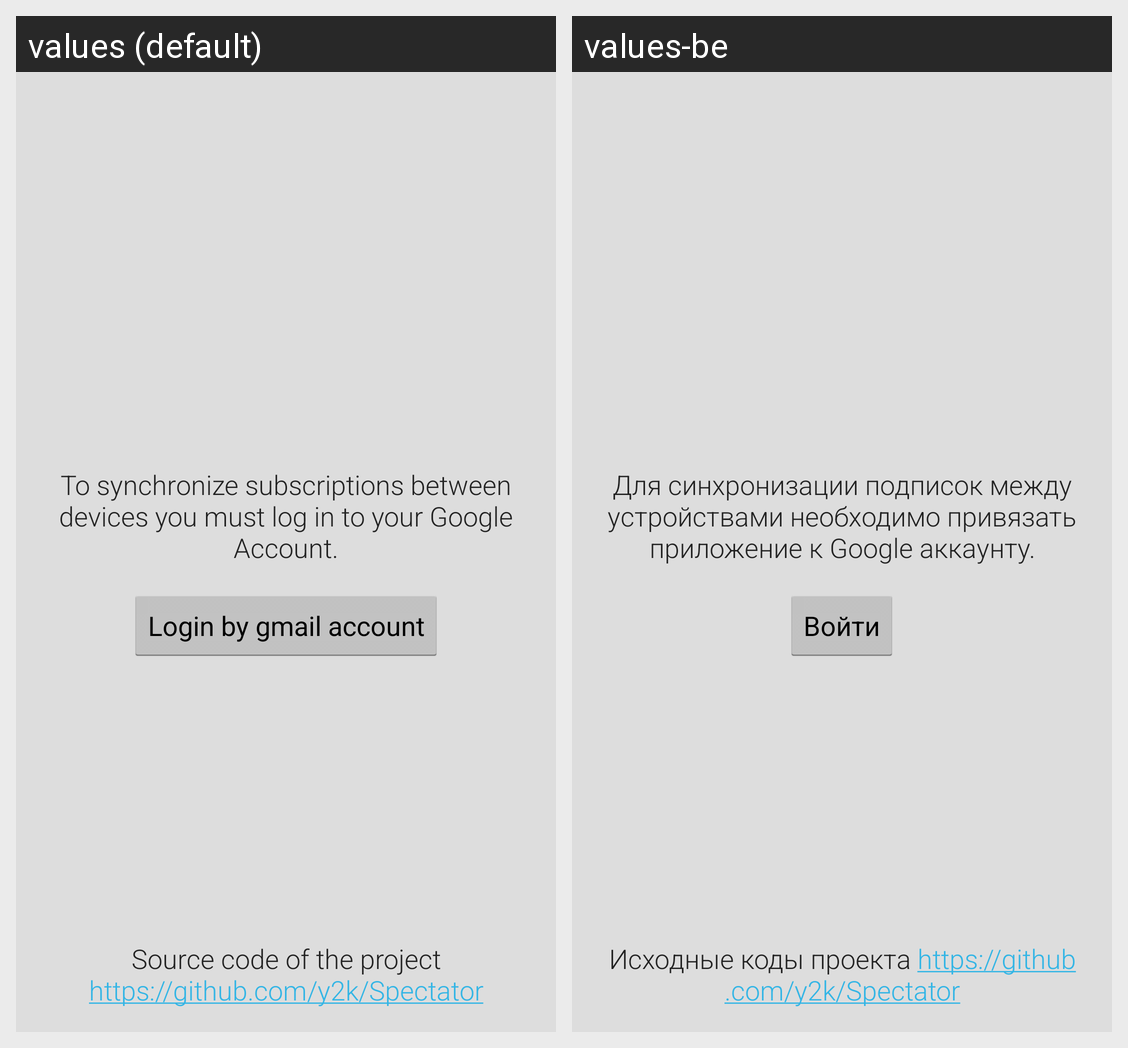

Locale-by-locale string values for the Android screen shown in this grid:
Android screen res/layout/fragment_login.xml rendered under 2 locales, left to right: values (default), values-be. Device: Nexus 5 (rendered at 1080×1920; each locale shown at half size, 540×960, under a caption strip naming it); theme AppTheme.
Strings drawn on this screen, with the default value and each locale's value (text and hints the layout hard-codes, and strings that could not be matched under every locale, appear in the picture but are not listed):

login_welcome
  values: To synchronize subscriptions between devices you must log in to your Google Account.
  values-be: Для синхронизации подписок между устройствами необходимо привязать приложение к Google аккаунту.

button_login
  values: Login by gmail account
  values-be: Войти

login_welcome_sources
  values: Source code of the project https://github.com/y2k/Spectator
  values-be: Исходные коды проекта https://github.com/y2k/Spectator
